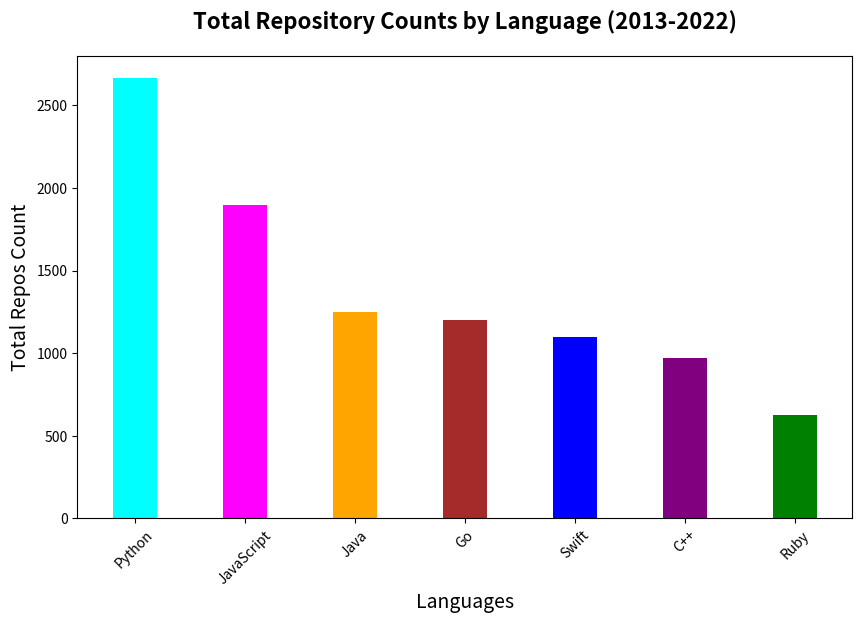

This chart was generated by the following Python code:
import matplotlib.pyplot as plt
import numpy as np

languages = ['C++', 'Java', 'Python', 'Ruby', 'JavaScript', 'Go', 'Swift']
repos_data = np.array([
    [60, 70, 80, 85, 90, 100, 110, 120, 125, 130],  # C++
    [80, 90, 100, 110, 120, 130, 140, 150, 160, 170],  # Java
    [150, 165, 180, 200, 220, 250, 300, 350, 400, 450],  # Python
    [40, 45, 50, 55, 60, 65, 70, 75, 80, 85],  # Ruby
    [100, 120, 140, 160, 180, 200, 220, 240, 260, 280],  # JavaScript
    [30, 50, 70, 90, 110, 130, 150, 170, 190, 210],  # Go (New)
    [20, 40, 60, 80, 100, 120, 140, 160, 180, 200]  # Swift (New)
])

total_repos = repos_data.sum(axis=1)
sorted_indices = np.argsort(-total_repos)
sorted_languages = [languages[i] for i in sorted_indices]
sorted_repos_data = [total_repos[i] for i in sorted_indices]

fig, ax = plt.subplots(figsize=(10, 6))
bar_width = 0.4
positions = np.arange(len(languages))

colors = ['purple', 'orange', 'cyan', 'green', 'magenta', 'brown', 'blue']

ax.bar(positions, sorted_repos_data, width=bar_width, color=[colors[i] for i in sorted_indices])

ax.set_title('Total Repository Counts by Language (2013-2022)', fontsize=16, fontweight='bold', pad=20)
ax.set_xlabel('Languages', fontsize=14)
ax.set_ylabel('Total Repos Count', fontsize=14)
ax.set_xticks(positions)
ax.set_xticklabels(sorted_languages, rotation=45)

plt.show()
